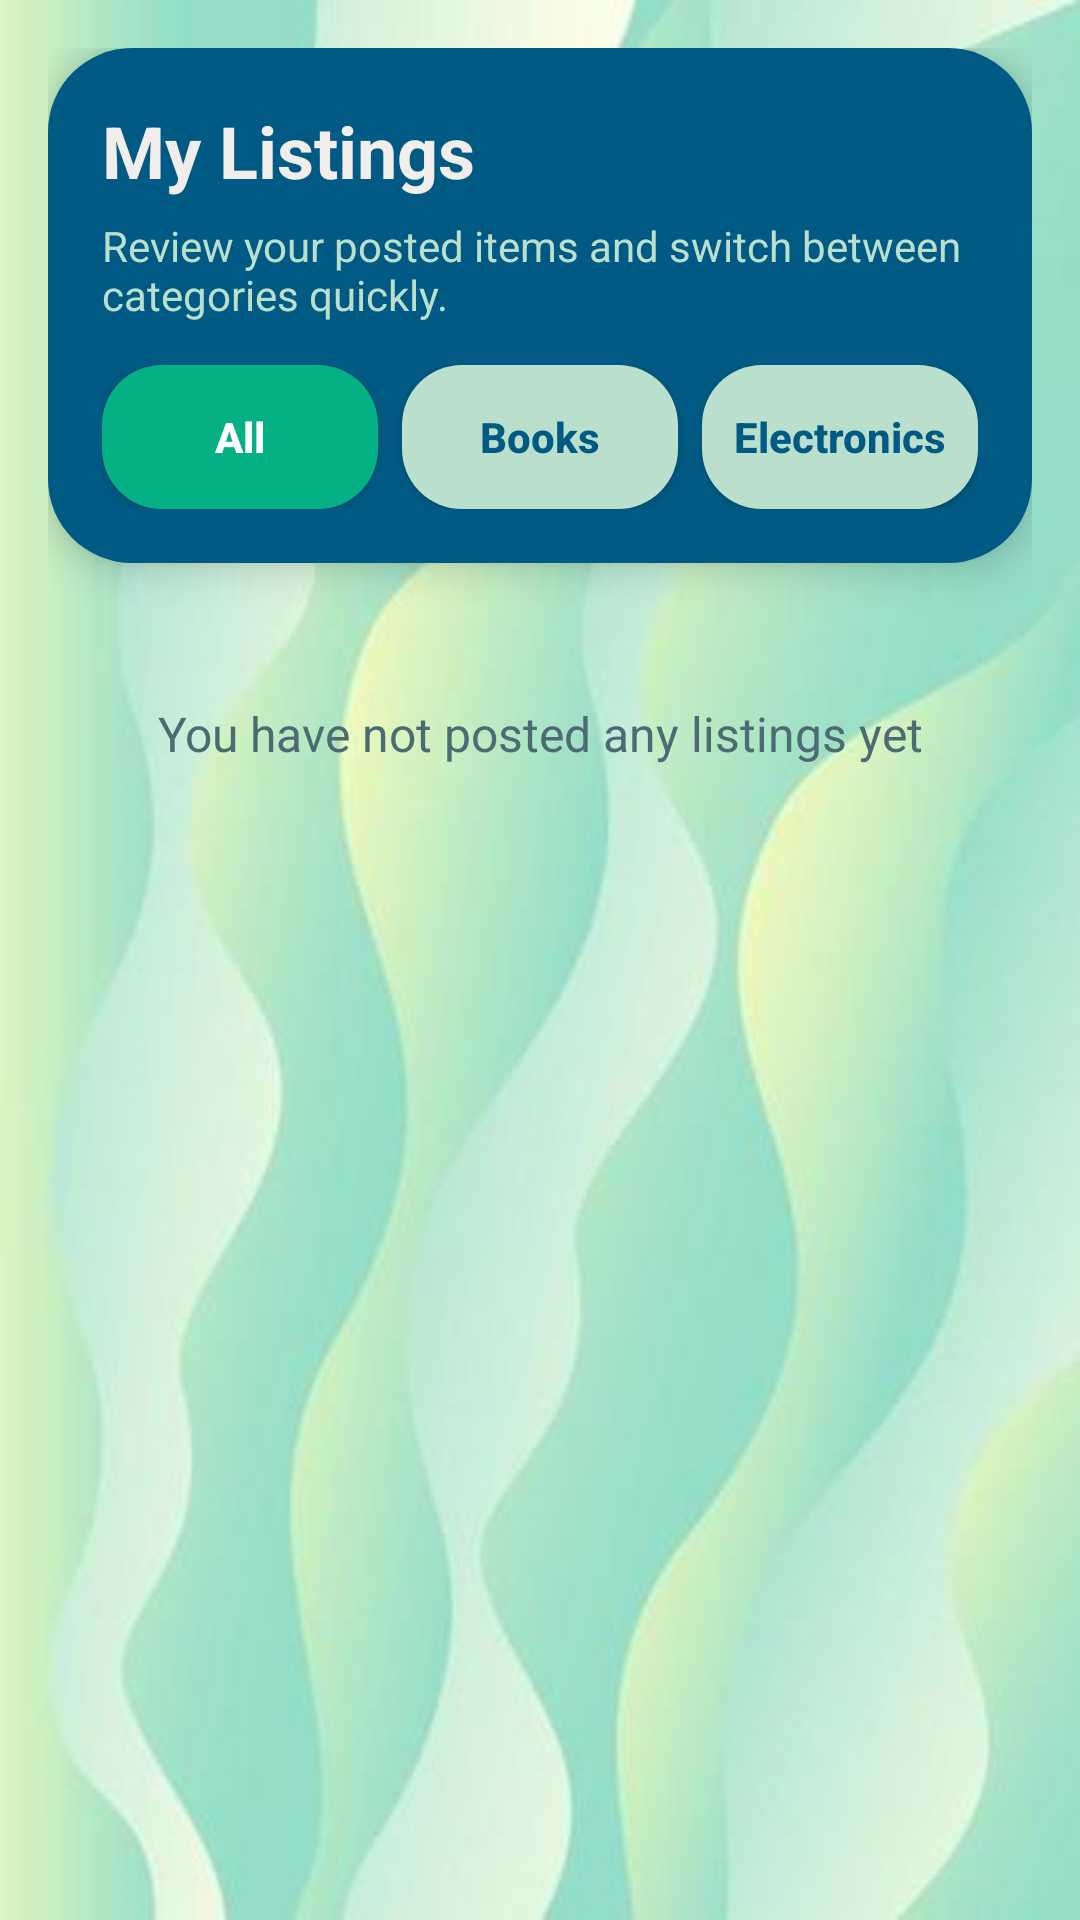

Produce the Android XML layout that renders to this screen, including the resource entries it uses.
<!-- AndroidManifest.xml: application theme Theme.UniBazaar -->
<!-- res/layout/activity_my_listings.xml -->
<?xml version="1.0" encoding="utf-8"?>
<LinearLayout xmlns:android="http://schemas.android.com/apk/res/android"
    android:layout_width="match_parent"
    android:layout_height="match_parent"
    android:orientation="vertical"
    android:padding="16dp"
    android:background="@drawable/screen_background">

    <LinearLayout
        android:layout_width="match_parent"
        android:layout_height="wrap_content"
        android:orientation="vertical"
        android:background="@drawable/card_background"
        android:padding="18dp"
        android:layout_marginBottom="14dp"
        android:elevation="8dp">

        <TextView
            android:layout_width="wrap_content"
            android:layout_height="wrap_content"
            android:text="My Listings"
            android:textSize="24sp"
            android:textStyle="bold"
            android:textColor="@color/ub_surface" />

        <TextView
            android:layout_width="match_parent"
            android:layout_height="wrap_content"
            android:text="Review your posted items and switch between categories quickly."
            android:textSize="14sp"
            android:textColor="@color/ub_soft"
            android:layout_marginTop="6dp"
            android:layout_marginBottom="14dp" />

        <LinearLayout
            android:layout_width="match_parent"
            android:layout_height="wrap_content"
            android:orientation="horizontal">

            <Button
                android:id="@+id/buttonAllListings"
                android:layout_width="0dp"
                android:layout_height="wrap_content"
                android:layout_weight="1"
                android:text="All"
                android:textStyle="bold"
                android:textAllCaps="false"
                android:textColor="@color/white"
                android:background="@drawable/chip_selected" />

            <Button
                android:id="@+id/buttonBooksListings"
                android:layout_width="0dp"
                android:layout_height="wrap_content"
                android:layout_weight="1"
                android:text="Books"
                android:textStyle="bold"
                android:textAllCaps="false"
                android:textColor="@color/ub_deep"
                android:background="@drawable/chip_unselected"
                android:layout_marginStart="8dp" />

            <Button
                android:id="@+id/buttonElectronicsListings"
                android:layout_width="0dp"
                android:layout_height="wrap_content"
                android:layout_weight="1"
                android:text="Electronics"
                android:textStyle="bold"
                android:textAllCaps="false"
                android:textColor="@color/ub_deep"
                android:background="@drawable/chip_unselected"
                android:layout_marginStart="8dp" />
        </LinearLayout>
    </LinearLayout>

    <TextView
        android:id="@+id/textViewMyListingsEmptyState"
        android:layout_width="match_parent"
        android:layout_height="wrap_content"
        android:gravity="center"
        android:text="You have not posted any listings yet"
        android:textColor="@color/ub_text_secondary"
        android:textSize="16sp"
        android:layout_marginTop="32dp" />

    <androidx.recyclerview.widget.RecyclerView
        android:id="@+id/recyclerViewMyListings"
        android:layout_width="match_parent"
        android:layout_height="match_parent"
        android:visibility="gone" />

</LinearLayout>
<!-- resources referenced by this layout -->
<resources>
  <color name="ub_deep">#015A84</color>
  <color name="ub_soft">#BADFCD</color>
  <color name="ub_surface">#F1EDEA</color>
  <color name="ub_text_secondary">#4D6B73</color>
  <color name="white">#FFFFFFFF</color>
  <!-- drawable card_background (drawable) -->
  <?xml version="1.0" encoding="utf-8"?>
  <shape xmlns:android="http://schemas.android.com/apk/res/android">
      <solid android:color="@color/ub_deep" />
      <corners android:radius="28dp" />
  </shape>
  <!-- drawable chip_selected (drawable) -->
  <?xml version="1.0" encoding="utf-8"?>
  <shape xmlns:android="http://schemas.android.com/apk/res/android">
      <solid android:color="@color/ub_primary" />
      <corners android:radius="20dp" />
  </shape>
  <!-- drawable chip_unselected (drawable) -->
  <?xml version="1.0" encoding="utf-8"?>
  <shape xmlns:android="http://schemas.android.com/apk/res/android">
      <solid android:color="@color/ub_soft" />
      <corners android:radius="20dp" />
  </shape>
  <!-- drawable screen_background (drawable) -->
  <?xml version="1.0" encoding="utf-8"?>
  <bitmap xmlns:android="http://schemas.android.com/apk/res/android"
      android:gravity="fill"
      android:src="@drawable/app_background" />
  <style name="Theme.UniBazaar" parent="Base.Theme.UniBazaar" />
  <color name="ub_primary">#05B084</color>
  <!-- drawable app_background: jpg bitmap (drawable-nodpi, 18639 bytes) -->
  <style name="Base.Theme.UniBazaar" parent="Theme.Material3.DayNight.NoActionBar">
          
          
      </style>
</resources>
